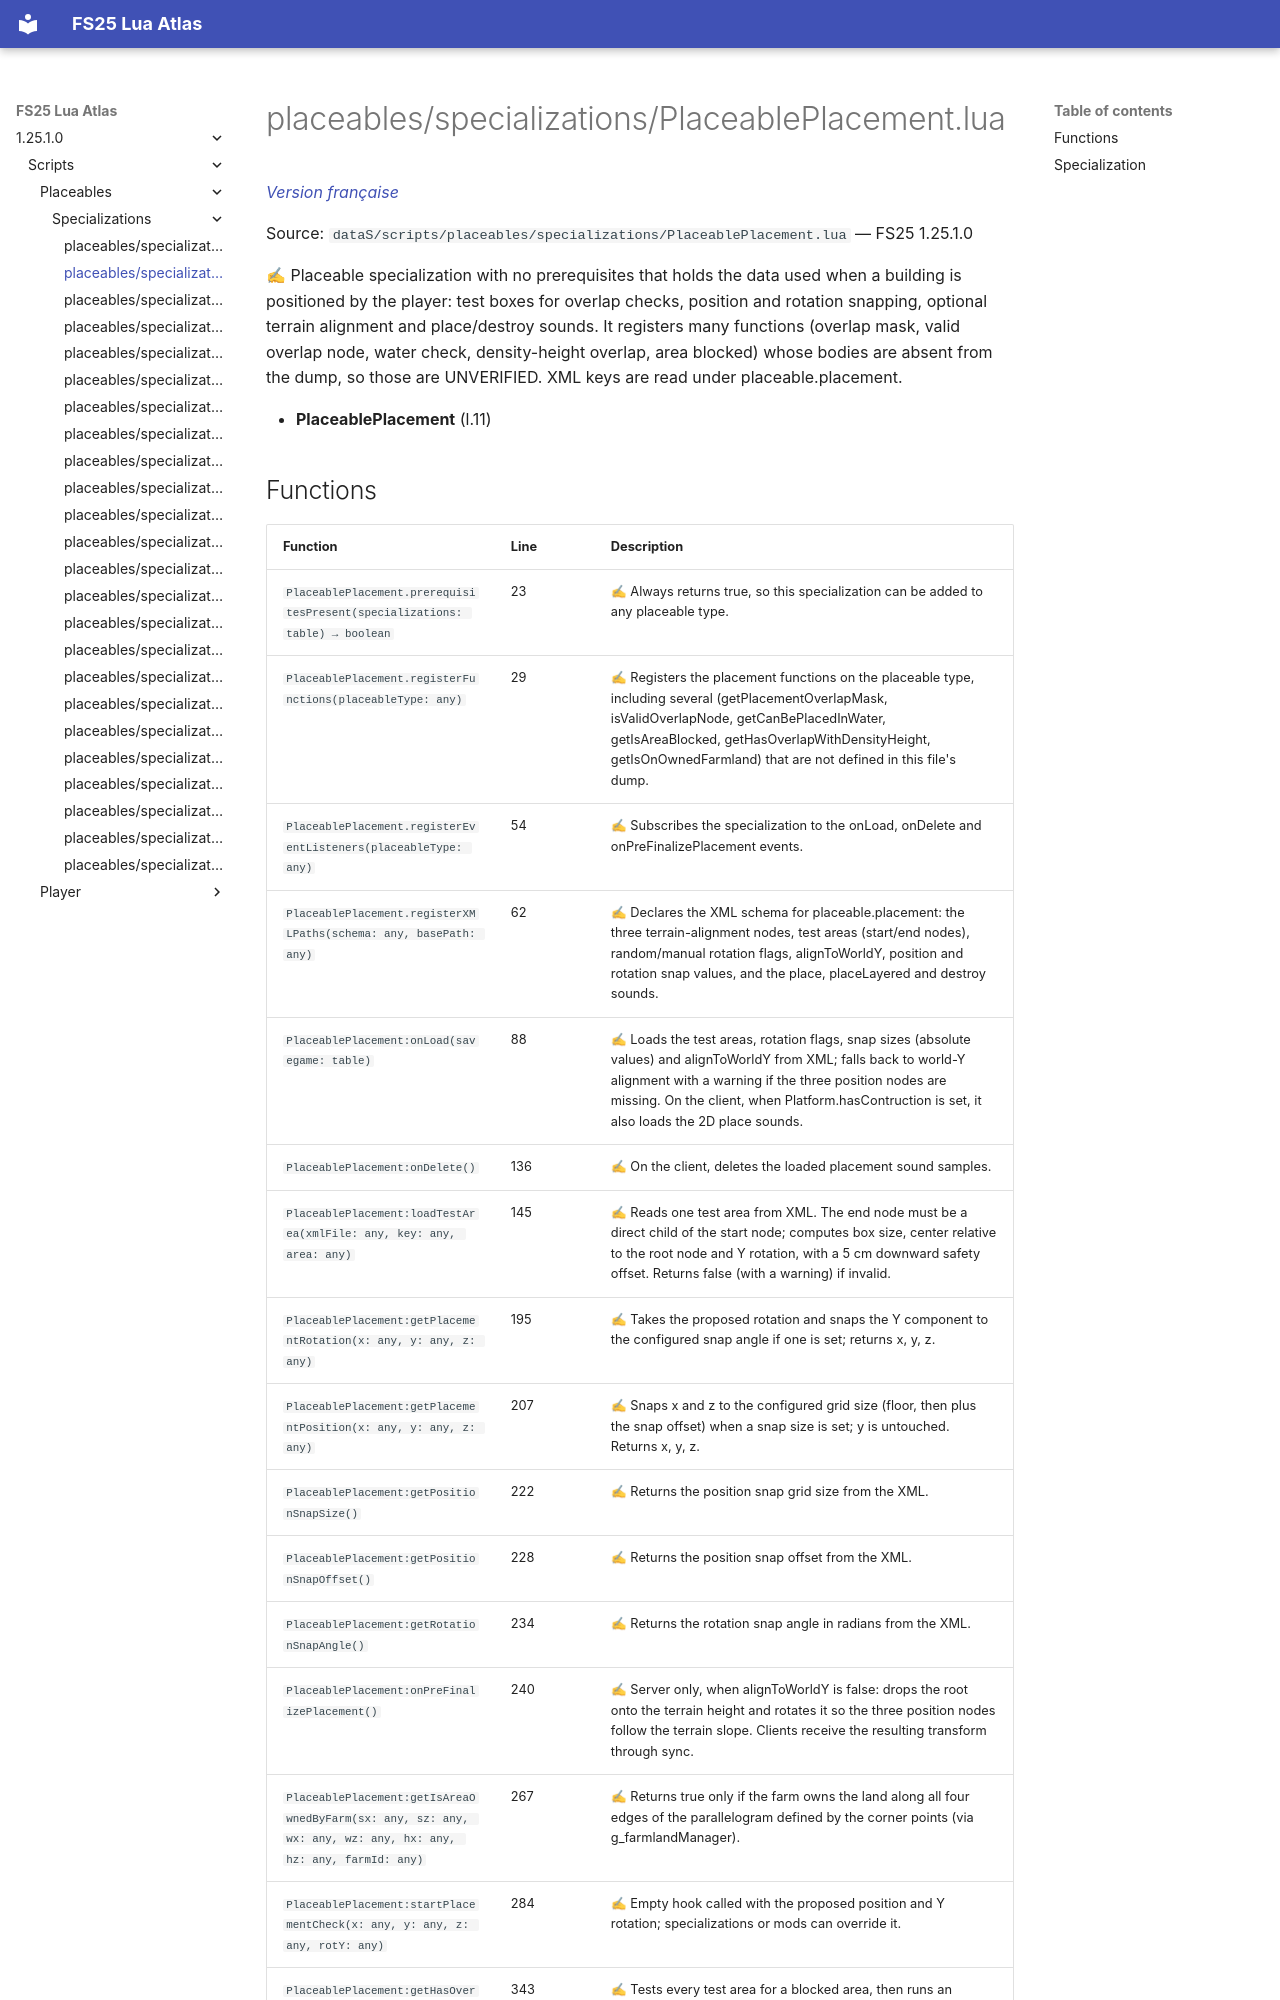

repository: Tim0219800/fs25-lua-atlas · page: 1.25.1.0/scripts/placeables/specializations/PlaceablePlacement.html · generator: mkdocs

# placeables/specializations/PlaceablePlacement.lua

*[Version française](../../../fr/scripts/placeables/specializations/PlaceablePlacement.md)*

Source: `dataS/scripts/placeables/specializations/PlaceablePlacement.lua` — FS25 1.25.1.0

✍ Placeable specialization with no prerequisites that holds the data used when a building is positioned by the player: test boxes for overlap checks, position and rotation snapping, optional terrain alignment and place/destroy sounds. It registers many functions (overlap mask, valid overlap node, water check, density-height overlap, area blocked) whose bodies are absent from the dump, so those are UNVERIFIED. XML keys are read under placeable.placement.

- **PlaceablePlacement** (l.11)
